Run: headless pygame with SDL's dummy video driver; simulated clock (each Clock.tick advances the game by its frame time, no real sleeping); random seed 0; keys injected as events and as key.get_pressed() state; no mouse input.
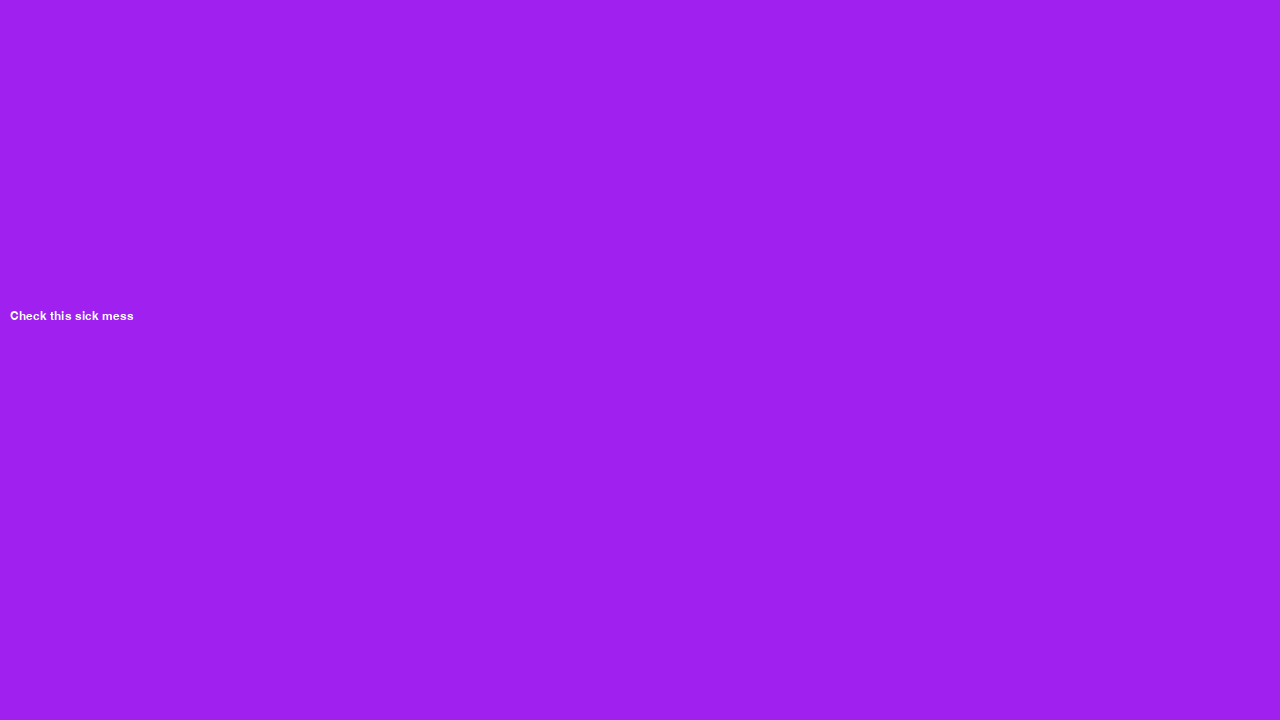
Frame 1 of 4 · flips 1–60 · no input
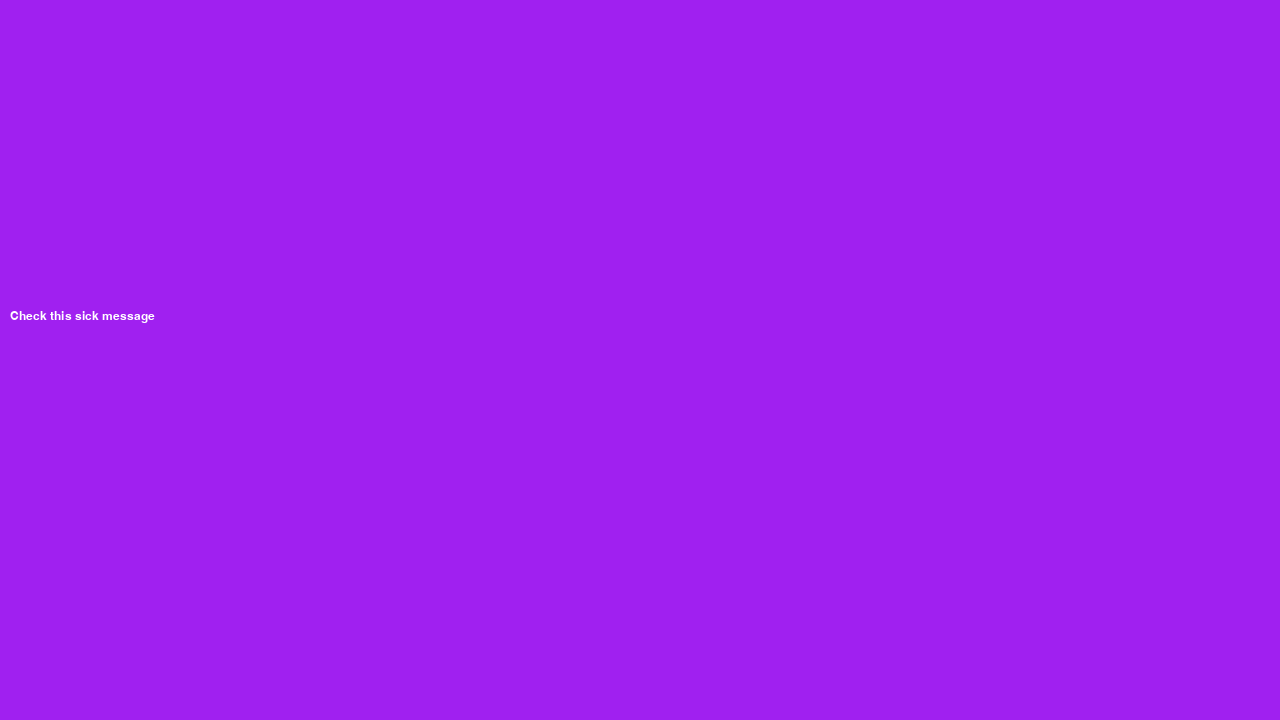
Frame 2 of 4 · flips 61–180 · tapped SPACE, RETURN · held RIGHT (→), D
Frame 3 of 4 · flips 181–300 · held DOWN (↓), S · screen unchanged from frame 2, image omitted
Frame 4 of 4 · flips 301–420 · held LEFT (←), A, UP (↑), W · screen unchanged from frame 3, image omitted

The pygame program that drew these frames:

import pygame
import math as M
# pygame setup
pygame.init()
screen = pygame.display.set_mode((1280, 720))
font = pygame.font.SysFont("Arial", 18)
clock = pygame.time.Clock()
running = True
dt = 0
timer = 0

messages = ["Check this sick message",
            "THis is another message!",
            "Isn\'t programming FUN :)))))))))))))"]
snip = font.render("", True, "white")
counter = 0
speed = 3 # Higher means slower speeds
active_message = 0
message = messages[active_message]
done = False

while running:
    # fill the screen with a color to wipe away anything from last frame
    screen.fill("purple")
    timer += dt

    if counter < speed * len(message):
        counter += 1

    elif counter >= speed  * len(message):
        done = True

    if len(messages) < 0:
        messages.append(" ")


    # poll for events
    # pygame.QUIT event means the user clicked X to close your window
    for event in pygame.event.get():
        if event.type == pygame.QUIT:
            running = False

    snip = font.render(message[0:counter//speed], True, "white")
    screen.blit(snip, (10,310))

    keys = pygame.key.get_pressed()
    if keys[pygame.K_RETURN] and done and active_message < len(messages) - 1:
        active_message += 1
        done = False
        message = messages[active_message]
        counter = 0


    # flip() the display to put your work on screen
    pygame.display.flip()

    # limits FPS to 60
    # dt is delta time in seconds since last frame, used for framerate-
    # independent physics.
    dt = clock.tick(60) / 1000

pygame.quit()
